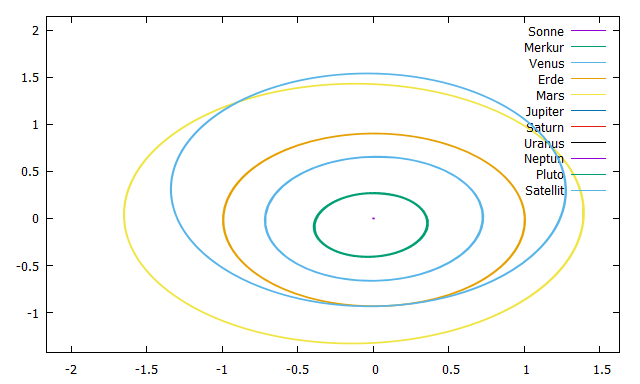

Values plotted in this chart, from the file beside it:
0; 0.004502508784640554; 0.361762716560282; 0.6127519408350721; 0.1205174141013847; -0.1101860771487982; -5.379706768553937; 7.894390682909531; -18.26540225387236; -16.05503578023337; -30.48331376718384; 0.1205597774013866; 0.0007670764270910071; -0.09078197215676599; -0.3483653690336222; -0.9258384747691486; -1.327599450302983; -0.8304813265633979; 4.596478055171273; -1.16195541867587; -23.94219155985471; -0.87240555684105; -0.9258340691438814; 0.3881912675236681
8.838373780065134e-05; 0.004502; 0.3619; 0.6131; 0.1211; -0.1097; -5.38; 7.894; -18.27; -16.05; -30.48; 0.1212; 0.0007672; -0.08998; -0.3479; -0.9258; -1.328; -0.8307; 4.597; -1.162; -23.94; -0.8725; -0.9258; 0.3392
0.0005258; 0.004502; 0.3624; 0.6148; 0.1237; -0.1074; -5.379; 7.894; -18.27; -16.05; -30.48; 0.1244; 0.0007681; -0.08599; -0.3454; -0.9255; -1.328; -0.8317; 4.597; -1.163; -23.94; -0.873; -0.9254; 0.3287
0.002174; 0.004502; 0.3638; 0.6213; 0.1339; -0.09868; -5.379; 7.892; -18.27; -16.05; -30.48; 0.136; 0.0007712; -0.07087; -0.3359; -0.9244; -1.327; -0.8357; 4.6; -1.165; -23.94; -0.8749; -0.9241; 0.3476
0.007466; 0.004502; 0.3634; 0.6409; 0.1662; -0.07066; -5.377; 7.886; -18.26; -16.05; -30.48; 0.1726; 0.0007812; -0.02146; -0.3048; -0.9201; -1.326; -0.8483; 4.608; -1.172; -23.95; -0.881; -0.9194; 0.425
0.01712; 0.0045; 0.3408; 0.6718; 0.2248; -0.0195; -5.373; 7.874; -18.26; -16.04; -30.48; 0.2387; 0.0007994; 0.06908; -0.246; -0.9098; -1.324; -0.8712; 4.624; -1.185; -23.95; -0.8921; -0.9084; 0.5679
0.02739; 0.004499; 0.2834; 0.6977; 0.2863; 0.035; -5.368; 7.862; -18.26; -16.03; -30.48; 0.3082; 0.0008188; 0.1582; -0.1808; -0.8954; -1.319; -0.8956; 4.64; -1.2; -23.96; -0.9039; -0.8932; 0.7175
0.03743; 0.004497; 0.1951; 0.7158; 0.3453; 0.08823; -5.364; 7.85; -18.26; -16.02; -30.48; 0.3748; 0.0008376; 0.2269; -0.1152; -0.8779; -1.312; -0.9194; 4.656; -1.213; -23.96; -0.9154; -0.8749; 0.8599
0.04956; 0.004495; 0.0573; 0.7279; 0.4149; 0.1524; -5.358; 7.836; -18.26; -16.01; -30.48; 0.4535; 0.0008604; 0.2704; -0.03437; -0.8523; -1.302; -0.9482; 4.675; -1.23; -23.97; -0.9293; -0.8485; 1.026
0.06083; 0.004493; -0.08066; 0.7293; 0.4775; 0.2117; -5.353; 7.822; -18.26; -16; -30.48; 0.5245; 0.0008816; 0.2637; 0.04124; -0.8242; -1.291; -0.9749; 4.692; -1.246; -23.98; -0.9423; -0.8199; 1.172
0.07048; 0.004491; -0.189; 0.7229; 0.5293; 0.2623; -5.348; 7.811; -18.26; -15.99; -30.47; 0.5834; 0.0008997; 0.2244; 0.1056; -0.7971; -1.279; -0.9977; 4.708; -1.259; -23.98; -0.9533; -0.7925; 1.292
0.08047; 0.004489; -0.28; 0.7091; 0.581; 0.3142; -5.343; 7.799; -18.26; -15.98; -30.47; 0.6423; 0.0009184; 0.1591; 0.1711; -0.766; -1.266; -1.021; 4.723; -1.273; -23.99; -0.9648; -0.7614; 1.409
0.09135; 0.004487; -0.3486; 0.6858; 0.6348; 0.3704; -5.338; 7.785; -18.26; -15.97; -30.47; 0.7041; 0.0009387; 0.07096; 0.2405; -0.7289; -1.249; -1.047; 4.74; -1.287; -23.99; -0.9773; -0.7245; 1.528
0.1026; 0.004485; -0.3847; 0.6531; 0.6874; 0.4276; -5.332; 7.772; -18.26; -15.96; -30.47; 0.7648; 0.0009597; -0.02699; 0.3089; -0.6873; -1.229; -1.073; 4.758; -1.303; -24; -0.9902; -0.6835; 1.641
0.1146; 0.004482; -0.3878; 0.6086; 0.7401; 0.4881; -5.325; 7.757; -18.26; -15.94; -30.47; 0.8264; 0.0009821; -0.1294; 0.3777; -0.6391; -1.206; -1.102; 4.776; -1.319; -24; -1.004; -0.6365; 1.752
0.1279; 0.004479; -0.3548; 0.5487; 0.7938; 0.5541; -5.318; 7.741; -18.25; -15.93; -30.47; 0.8903; 0.001007; -0.2309; 0.4474; -0.5815; -1.177; -1.133; 4.797; -1.338; -24.01; -1.019; -0.5809; 1.862
0.1426; 0.004475; -0.2836; 0.4711; 0.8468; 0.6253; -5.31; 7.723; -18.25; -15.92; -30.47; 0.9552; 0.001034; -0.3201; 0.5146; -0.5134; -1.142; -1.168; 4.82; -1.358; -24.02; -1.036; -0.516; 1.967
0.158; 0.004471; -0.1806; 0.3783; 0.8951; 0.698; -5.3; 7.704; -18.25; -15.9; -30.46; 1.017; 0.001063; -0.3824; 0.5727; -0.4375; -1.102; -1.204; 4.844; -1.379; -24.03; -1.054; -0.4443; 2.059
0.1747; 0.004466; -0.0506; 0.2679; 0.938; 0.7737; -5.29; 7.683; -18.25; -15.89; -30.46; 1.076; 0.001094; -0.4094; 0.6193; -0.3511; -1.054; -1.243; 4.87; -1.402; -24.04; -1.073; -0.3638; 2.138
0.1911; 0.004461; 0.08356; 0.1514; 0.9706; 0.8454; -5.28; 7.663; -18.25; -15.87; -30.46; 1.126; 0.001124; -0.3928; 0.6476; -0.2623; -1.003; -1.281; 4.895; -1.424; -24.05; -1.092; -0.2817; 2.198
0.2058; 0.004457; 0.197; 0.04299; 0.9914; 0.9071; -5.27; 7.644; -18.25; -15.86; -30.46; 1.165; 0.001152; -0.3406; 0.6575; -0.18; -0.9537; -1.315; 4.917; -1.445; -24.05; -1.109; -0.2062; 2.236
0.2195; 0.004452; 0.2851; -0.05832; 1.003; 0.9618; -5.261; 7.627; -18.24; -15.84; -30.46; 1.196; 0.001177; -0.2619; 0.6532; -0.1024; -0.9052; -1.347; 4.938; -1.463; -24.06; -1.124; -0.1352; 2.26
0.2321; 0.004448; 0.3417; -0.1505; 1.008; 1.01; -5.252; 7.611; -18.24; -15.83; -30.45; 1.22; 0.0012; -0.1665; 0.6377; -0.03026; -0.8583; -1.376; 4.958; -1.481; -24.07; -1.139; -0.06942; 2.273
0.2433; 0.004444; 0.3639; -0.2304; 1.007; 1.05; -5.244; 7.597; -18.24; -15.82; -30.45; 1.237; 0.001221; -0.06753; 0.615; 0.03411; -0.8149; -1.402; 4.975; -1.496; -24.07; -1.152; -0.01063; 2.277
0.2537; 0.00444; 0.3542; -0.3018; 1.001; 1.086; -5.237; 7.584; -18.24; -15.81; -30.45; 1.251; 0.00124; 0.03013; 0.5865; 0.09373; -0.7733; -1.426; 4.991; -1.51; -24.08; -1.164; 0.04399; 2.276
0.264; 0.004436; 0.3113; -0.3687; 0.9914; 1.12; -5.229; 7.571; -18.24; -15.8; -30.45; 1.261; 0.001259; 0.1234; 0.5519; 0.1521; -0.731; -1.45; 5.006; -1.524; -24.09; -1.175; 0.09771; 2.269
0.2741; 0.004432; 0.235; -0.4309; 0.9779; 1.152; -5.222; 7.558; -18.24; -15.79; -30.45; 1.269; 0.001278; 0.202; 0.5116; 0.2093; -0.6881; -1.473; 5.022; -1.538; -24.09; -1.187; 0.1507; 2.259
0.2846; 0.004428; 0.1263; -0.4899; 0.9598; 1.183; -5.214; 7.544; -18.24; -15.78; -30.45; 1.275; 0.001297; 0.2562; 0.4642; 0.2673; -0.6427; -1.498; 5.038; -1.553; -24.1; -1.199; 0.205; 2.244
0.2974; 0.004423; -0.02955; -0.5546; 0.9319; 1.218; -5.204; 7.528; -18.24; -15.77; -30.45; 1.278; 0.001321; 0.272; 0.3985; 0.3371; -0.5854; -1.527; 5.057; -1.57; -24.1; -1.214; 0.2713; 2.22
0.3073; 0.004419; -0.1466; -0.5978; 0.9062; 1.243; -5.196; 7.515; -18.24; -15.76; -30.45; 1.278; 0.001339; 0.2443; 0.3431; 0.3894; -0.5403; -1.55; 5.072; -1.584; -24.11; -1.225; 0.3217; 2.198
0.3171; 0.004415; -0.2446; -0.634; 0.8776; 1.266; -5.188; 7.502; -18.23; -15.75; -30.44; 1.276; 0.001357; 0.1897; 0.2853; 0.4391; -0.4953; -1.572; 5.087; -1.597; -24.11; -1.236; 0.3707; 2.173
0.3276; 0.00441; -0.3241; -0.6661; 0.8427; 1.289; -5.179; 7.489; -18.23; -15.74; -30.44; 1.271; 0.001376; 0.1096; 0.2191; 0.4914; -0.4455; -1.596; 5.103; -1.612; -24.12; -1.249; 0.4234; 2.144
0.3387; 0.004405; -0.3738; -0.6912; 0.8022; 1.311; -5.17; 7.474; -18.23; -15.73; -30.44; 1.264; 0.001397; 0.01469; 0.1473; 0.5437; -0.3927; -1.621; 5.119; -1.627; -24.13; -1.261; 0.4776; 2.11
0.3503; 0.0044; -0.3908; -0.7078; 0.7554; 1.331; -5.16; 7.459; -18.23; -15.72; -30.44; 1.254; 0.001418; -0.08646; 0.06966; 0.5958; -0.3364; -1.648; 5.137; -1.643; -24.13; -1.275; 0.5336; 2.071
0.363; 0.004393; -0.3732; -0.7144; 0.6994; 1.35; -5.15; 7.442; -18.23; -15.7; -30.44; 1.24; 0.001441; -0.1892; -0.01637; 0.6491; -0.2739; -1.677; 5.156; -1.66; -24.14; -1.289; 0.5937; 2.025
0.3773; 0.004386; -0.3171; -0.7071; 0.6313; 1.368; -5.137; 7.424; -18.23; -15.69; -30.44; 1.221; 0.001467; -0.2858; -0.1124; 0.7038; -0.2031; -1.709; 5.177; -1.68; -24.15; -1.306; 0.6595; 1.969
0.3924; 0.004378; -0.2265; -0.6827; 0.5535; 1.382; -5.124; 7.404; -18.22; -15.67; -30.43; 1.197; 0.001495; -0.3602; -0.2114; 0.7553; -0.1275; -1.743; 5.199; -1.701; -24.15; -1.323; 0.727; 1.907
0.4085; 0.00437; -0.1071; -0.6388; 0.4652; 1.392; -5.109; 7.382; -18.22; -15.66; -30.43; 1.167; 0.001524; -0.4029; -0.3109; 0.8024; -0.04663; -1.78; 5.223; -1.723; -24.16; -1.341; 0.7963; 1.837
0.4254; 0.00436; 0.03057; -0.5738; 0.3668; 1.396; -5.093; 7.36; -18.22; -15.64; -30.43; 1.132; 0.001555; -0.4042; -0.4067; 0.8428; 0.03879; -1.818; 5.248; -1.746; -24.17; -1.361; 0.8665; 1.76
0.4407; 0.004351; 0.153; -0.4998; 0.274; 1.395; -5.079; 7.339; -18.22; -15.63; -30.43; 1.096; 0.001583; -0.3653; -0.483; 0.8709; 0.1161; -1.852; 5.271; -1.767; -24.18; -1.378; 0.9275; 1.687
0.4548; 0.004343; 0.252; -0.4212; 0.1866; 1.39; -5.065; 7.32; -18.22; -15.61; -30.43; 1.061; 0.001608; -0.2967; -0.5426; 0.8892; 0.1866; -1.883; 5.292; -1.786; -24.19; -1.394; 0.9811; 1.618
0.4679; 0.004335; 0.3226; -0.3398; 0.1036; 1.382; -5.052; 7.302; -18.21; -15.6; -30.42; 1.026; 0.001632; -0.2063; -0.5881; 0.8998; 0.2519; -1.913; 5.311; -1.804; -24.19; -1.41; 1.029; 1.553
0.4796; 0.004328; 0.3586; -0.2621; 0.02902; 1.372; -5.04; 7.287; -18.21; -15.59; -30.42; 0.9927; 0.001653; -0.108; -0.6199; 0.9038; 0.3097; -1.939; 5.328; -1.82; -24.2; -1.423; 1.07; 1.493
0.4903; 0.004321; 0.3619; -0.1879; -0.03909; 1.36; -5.029; 7.272; -18.21; -15.58; -30.42; 0.9612; 0.001672; -0.009344; -0.6413; 0.903; 0.3618; -1.962; 5.344; -1.835; -24.21; -1.435; 1.106; 1.438
0.5005; 0.004314; 0.3332; -0.1148; -0.1041; 1.347; -5.019; 7.258; -18.21; -15.57; -30.42; 0.93; 0.00169; 0.08601; -0.6546; 0.8983; 0.4112; -1.985; 5.359; -1.849; -24.21; -1.447; 1.14; 1.385
0.5108; 0.004307; 0.2698; -0.03977; -0.1692; 1.332; -5.008; 7.244; -18.21; -15.56; -30.42; 0.8975; 0.001708; 0.1729; -0.6609; 0.8896; 0.4603; -2.007; 5.374; -1.863; -24.22; -1.459; 1.172; 1.33
0.5209; 0.004301; 0.1762; 0.03409; -0.2321; 1.315; -4.997; 7.23; -18.21; -15.55; -30.42; 0.8648; 0.001726; 0.2373; -0.6601; 0.8773; 0.5077; -2.03; 5.388; -1.877; -24.22; -1.47; 1.202; 1.277
0.5336; 0.004292; 0.02801; 0.1267; -0.31; 1.292; -4.984; 7.213; -18.21; -15.54; -30.42; 0.8222; 0.001748; 0.2737; -0.6493; 0.8565; 0.5665; -2.057; 5.407; -1.894; -24.23; -1.485; 1.238; 1.208
0.5442; 0.004285; -0.1013; 0.2027; -0.3736; 1.269; -4.972; 7.198; -18.2; -15.53; -30.41; 0.7856; 0.001767; 0.2597; -0.632; 0.8347; 0.6148; -2.081; 5.422; -1.908; -24.23; -1.497; 1.267; 1.151
0.5538; 0.004278; -0.2065; 0.2696; -0.4297; 1.248; -4.962; 7.185; -18.2; -15.52; -30.41; 0.7516; 0.001784; 0.2157; -0.61; 0.8116; 0.6577; -2.102; 5.436; -1.922; -24.24; -1.508; 1.292; 1.098
0.564; 0.004271; -0.2945; 0.3374; -0.4871; 1.223; -4.951; 7.171; -18.2; -15.51; -30.41; 0.715; 0.001802; 0.1457; -0.5805; 0.7839; 0.7021; -2.124; 5.451; -1.936; -24.25; -1.52; 1.317; 1.043
0.5749; 0.004263; -0.3575; 0.4066; -0.5465; 1.195; -4.938; 7.156; -18.2; -15.5; -30.41; 0.6749; 0.001821; 0.05509; -0.5418; 0.7502; 0.7488; -2.148; 5.467; -1.951; -24.25; -1.532; 1.343; 0.9822
0.5862; 0.004254; -0.3879; 0.4729; -0.6051; 1.164; -4.925; 7.14; -18.2; -15.49; -30.41; 0.6325; 0.001841; -0.04398; -0.4948; 0.7115; 0.7959; -2.172; 5.483; -1.966; -24.26; -1.545; 1.368; 0.9196
0.5985; 0.004245; -0.385; 0.5375; -0.6647; 1.128; -4.911; 7.123; -18.2; -15.47; -30.41; 0.586; 0.001862; -0.1467; -0.4369; 0.6656; 0.8451; -2.199; 5.5; -1.983; -24.26; -1.559; 1.393; 0.8518
0.6121; 0.004235; -0.3451; 0.6001; -0.7264; 1.085; -4.896; 7.104; -18.19; -15.46; -30.4; 0.533; 0.001886; -0.2473; -0.3644; 0.6095; 0.8982; -2.228; 5.52; -2.001; -24.27; -1.575; 1.418; 0.7759
0.6269; 0.004223; -0.2677; 0.6552; -0.7871; 1.036; -4.878; 7.083; -18.19; -15.45; -30.4; 0.4745; 0.001911; -0.3325; -0.2777; 0.5432; 0.9536; -2.26; 5.541; -2.022; -24.28; -1.592; 1.443; 0.693
0.6425; 0.004211; -0.1596; 0.6975; -0.8433; 0.9806; -4.859; 7.061; -18.19; -15.43; -30.4; 0.4119; 0.001938; -0.3892; -0.1796; 0.4682; 1.009; -2.293; 5.563; -2.043; -24.29; -1.61; 1.467; 0.6056
0.6594; 0.004197; -0.0258; 0.7236; -0.8945; 0.9178; -4.839; 7.037; -18.19; -15.41; -30.4; 0.3433; 0.001967; -0.4088; -0.06882; 0.382; 1.065; -2.329; 5.587; -2.066; -24.3; -1.629; 1.488; 0.5112
0.6754; 0.004184; 0.1052; 0.7291; -0.9336; 0.855; -4.819; 7.014; -18.18; -15.4; -30.4; 0.2771; 0.001994; -0.3849; 0.03894; 0.2957; 1.116; -2.363; 5.61; -2.088; -24.3; -1.648; 1.506; 0.4209
0.69; 0.004172; 0.2144; 0.7175; -0.9606; 0.7959; -4.801; 6.993; -18.18; -15.38; -30.39; 0.2167; 0.002019; -0.3275; 0.1355; 0.215; 1.158; -2.394; 5.63; -2.108; -24.31; -1.664; 1.518; 0.3394
0.7035; 0.00416; 0.2975; 0.6927; -0.9783; 0.7392; -4.784; 6.974; -18.18; -15.37; -30.39; 0.1602; 0.002042; -0.2448; 0.2228; 0.1382; 1.195; -2.422; 5.649; -2.126; -24.32; -1.68; 1.528; 0.2636
... 750 more rows
